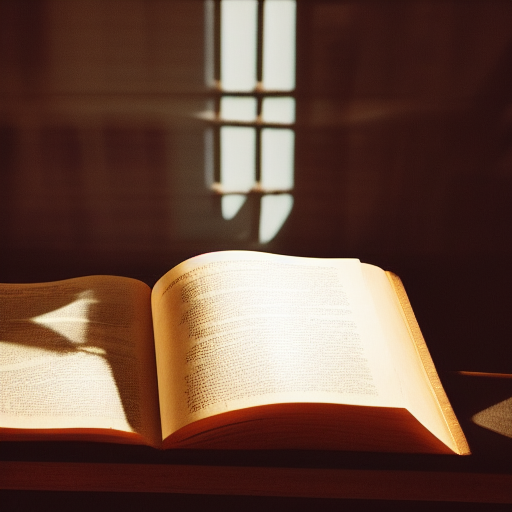
Generation parameters embedded in this image by ComfyUI (PNG 'prompt' text chunk: the API-format workflow graph, JSON):
{"3":{"inputs":{"seed":435177681717331,"steps":20,"cfg":8.0,"sampler_name":"euler","scheduler":"normal","denoise":1.0,"model":["4",0],"positive":["6",0],"negative":["7",0],"latent_image":["5",0]},"class_type":"KSampler","_meta":{"title":"KSampler"}},"4":{"inputs":{"ckpt_name":"v1-5-pruned-emaonly-fp16.safetensors"},"class_type":"CheckpointLoaderSimple","_meta":{"title":"Load Checkpoint"}},"5":{"inputs":{"width":512,"height":512,"batch_size":1},"class_type":"EmptyLatentImage","_meta":{"title":"Empty Latent Image"}},"6":{"inputs":{"text":"A dimly lit library with a single candle on a wooden desk, casting shadows on old books.","clip":["4",1]},"class_type":"CLIPTextEncode","_meta":{"title":"CLIP Text Encode (Prompt)"}},"7":{"inputs":{"text":"text, watermark","clip":["4",1]},"class_type":"CLIPTextEncode","_meta":{"title":"CLIP Text Encode (Prompt)"}},"8":{"inputs":{"samples":["3",0],"vae":["4",2]},"class_type":"VAEDecode","_meta":{"title":"VAE Decode"}},"9":{"inputs":{"filename_prefix":"ComfyUI","images":["8",0]},"class_type":"SaveImage","_meta":{"title":"Save Image"}}}